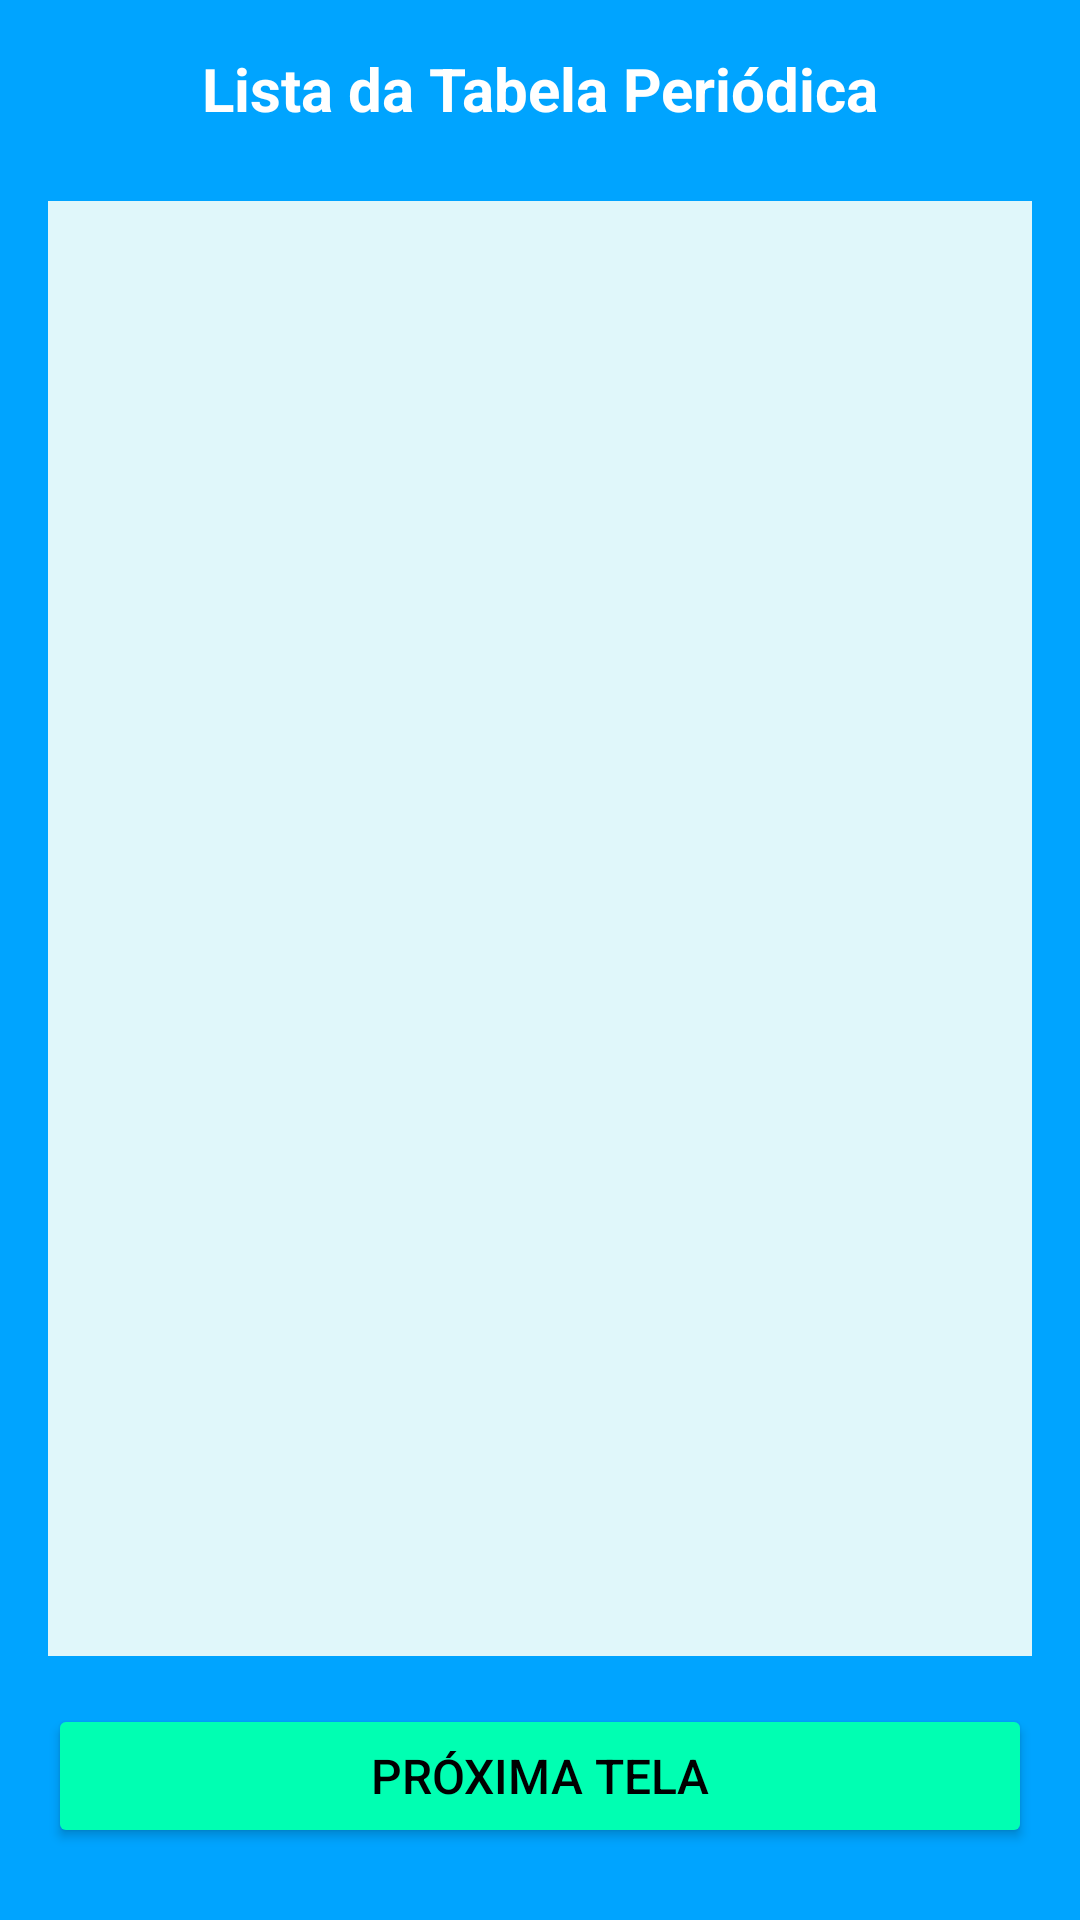

Android layout source for this screen:
<!-- AndroidManifest.xml: application theme Theme.ErmesonBalbinotAndrade -->
<!-- res/layout/activity_main.xml -->
<?xml version="1.0" encoding="utf-8"?>
<LinearLayout xmlns:android="http://schemas.android.com/apk/res/android"
    xmlns:tools="http://schemas.android.com/tools"
    android:id="@+id/layoutMain"
    android:layout_width="match_parent"
    android:layout_height="match_parent"
    android:padding="16dp"
    android:orientation="vertical"
    android:background="@color/azul"
    tools:context=".controller.MainActivity">

    <TextView
        android:layout_width="match_parent"
        android:layout_height="wrap_content"
        android:gravity="center"
        android:text="@string/lista_da_tabela_periodica"
        android:layout_marginBottom="24dp"
        android:textSize="20sp"
        android:textColor="@android:color/white"
        android:textAppearance="@style/TextAppearance.AppCompat.Medium"
        android:textStyle="bold" />

    <ListView
        android:id="@+id/listaTabelaPeriodica"
        android:layout_width="match_parent"
        android:layout_height="515dp"
        android:layout_weight="1"
        android:background="@color/branco_azul"
        android:divider="@android:color/white"
        android:dividerHeight="1dp"
        android:textAppearance="@style/TextAppearance.AppCompat.Medium"
        android:padding="8dp" />

    <Button
        android:id="@+id/buttonProximo"
        android:layout_width="match_parent"
        android:layout_height="wrap_content"
        android:layout_marginTop="16dp"
        android:layout_marginBottom="8dp"
        android:backgroundTint="@color/green"
        android:text="@string/proxima_tela"
        android:textColor="@color/black"
        android:padding="12dp"
        android:textSize="16sp"
        android:layout_gravity="center_horizontal" />
</LinearLayout>
<!-- resources referenced by this layout -->
<resources>
  <color name="azul">#00A4FF</color>
  <color name="black">#FF000000</color>
  <color name="branco_azul">#E0F7FA</color>
  <color name="green">#00FFB2</color>
  <string name="lista_da_tabela_periodica">Lista da Tabela Periódica</string>
  <string name="proxima_tela">Próxima Tela</string>
  <style name="Theme.ErmesonBalbinotAndrade" parent="Base.Theme.ErmesonBalbinotAndrade" />
  <style name="Base.Theme.ErmesonBalbinotAndrade" parent="Theme.Material3.DayNight.NoActionBar">
          
          
      </style>
</resources>
